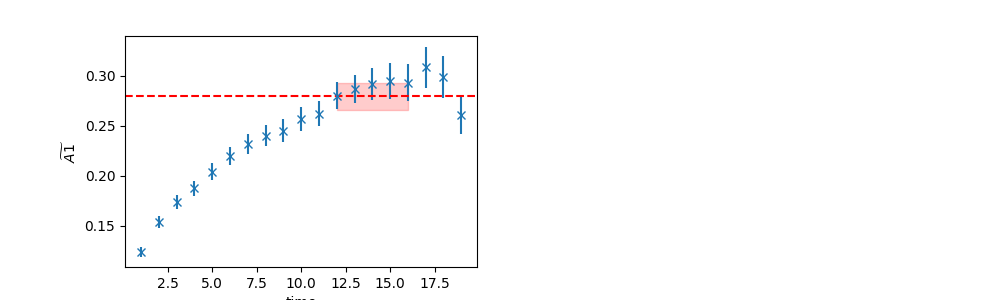

Values plotted in this chart, from the file beside it:
	EffectiveMass	Error	RegUp	RegLow
0	0.2798	0.01355	17	12
